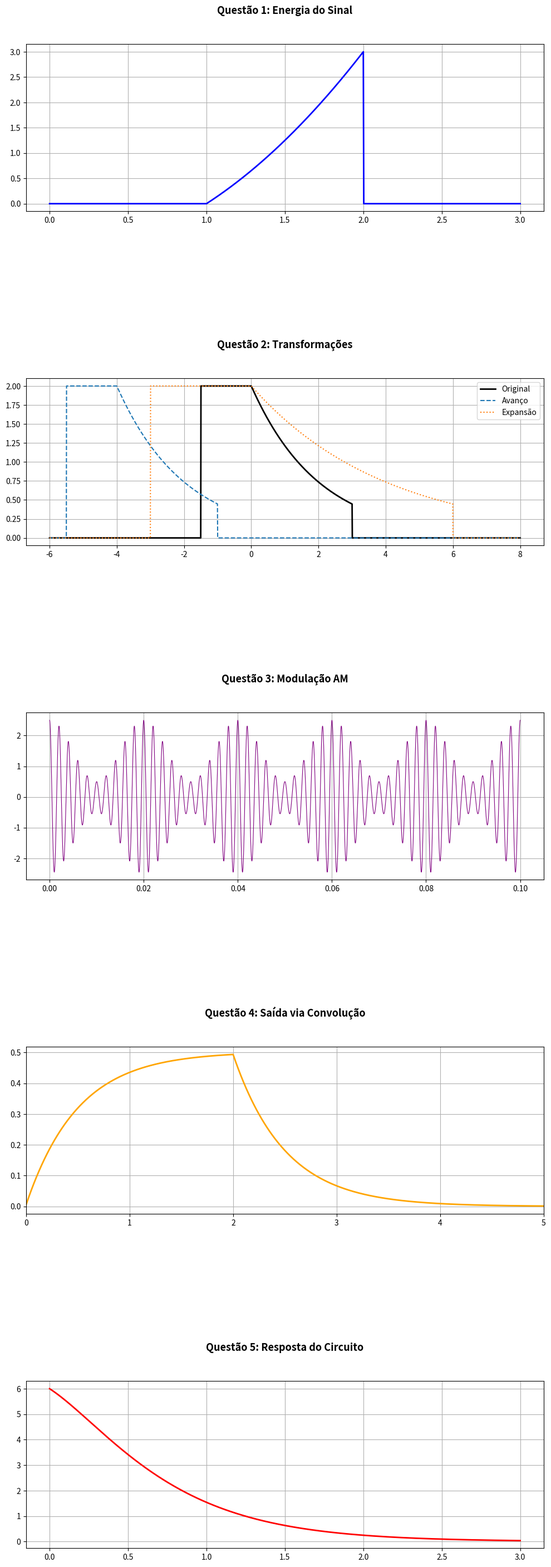

This chart was generated by the following Python code:
import numpy as np
import matplotlib.pyplot as plt
from scipy.integrate import quad
from scipy.signal import convolve
import sympy as sp

# =================================================================
# 1. DEFINIÇÕES E CÁLCULOS
# =================================================================


def x1(t):
    return (t**2 - 1) * np.logical_and(t >= 1, t <= 2)


def x2(t):
    cond_rect = np.logical_and(t >= -1.5, t < 0)
    cond_exp = np.logical_and(t >= 0, t <= 3)
    return np.where(cond_rect, 2, np.where(cond_exp, 2 * np.exp(-t/2), 0))


# Q1: Energia Numérica
energia_q1, _ = quad(lambda t: (t**2 - 1)**2, 1, 2)

# Q3: Parâmetros AM
A, fm, fc = 1.5, 50, 500
t3 = np.linspace(0, 0.1, 5000)
y_am = (A + np.cos(2 * np.pi * fm * t3)) * np.cos(2 * np.pi * fc * t3)

# Q4: Convolução
dt = 0.005
t4 = np.arange(0, 5, dt)
h_t = np.exp(-2 * t4) * (t4 >= 0)
x4_t = np.logical_and(t4 >= 0, t4 <= 2).astype(float)
y_conv = convolve(x4_t, h_t) * dt
t_conv = np.linspace(0, t4[-1]*2, len(y_conv))

# Q5: EDO Simbólica
t_sym = sp.symbols('t', real=True, positive=True)
v = sp.Function('v')(t_sym)
vi = 6 * sp.exp(-3 * t_sym)
lhs = v.diff(t_sym, t_sym) + 7 * v.diff(t_sym) + 10 * v
rhs = vi.diff(t_sym) + 6 * vi
ics = {v.subs(t_sym, 0): 6, v.diff(t_sym).subs(t_sym, 0): -4}
sol_edo = sp.dsolve(lhs - rhs, v, ics=ics)
v_out = sp.lambdify(t_sym, sol_edo.rhs, 'numpy')

# =================================================================
# 2. RELATÓRIO NO TERMINAL (LIMPO DE CITAÇÕES)
# =================================================================

print("="*50)
print("RELATÓRIO DE RESPOSTAS ANALÍTICAS - UFERSA")
print("="*50)
print(f"Questão 1b/c: Energia do sinal = {energia_q1:.4f} J")
print("\nQuestão 4b: Justificativa")
print("- Causal: Sim, h(t)=0 para t<0.")
print("- Estável: Sim, h(t) é absolutamente integrável.")
print(f"\nQuestão 5c: Saída v_o(t):\n{sol_edo.rhs}")
print("="*50)

# =================================================================
# 3. PLOTAGEM COM POSICIONAMENTO MANUAL
# =================================================================

fig, axs = plt.subplots(5, 1, figsize=(12, 30))
plt.subplots_adjust(hspace=1.0, top=0.95, bottom=0.05)


def set_custom_title(ax, text):
    ax.text(0.5, 1.2, text, transform=ax.transAxes,
            fontsize=13, fontweight='bold', ha='center', va='center')


# Q1
axs[0].plot(np.linspace(0, 3, 1000), x1(
    np.linspace(0, 3, 1000)), color='blue', linewidth=2)
set_custom_title(axs[0], "Questão 1: Energia do Sinal")
axs[0].grid(True)

# Q2
t2_p = np.linspace(-6, 8, 2000)
axs[1].plot(t2_p, x2(t2_p), 'black', label='Original', linewidth=2)
axs[1].plot(t2_p, x2(t2_p + 4), '--', label='Avanço')
axs[1].plot(t2_p, x2(t2_p / 2), ':', label='Expansão')
set_custom_title(axs[1], "Questão 2: Transformações")
axs[1].legend(loc='upper right')
axs[1].grid(True)

# Q3
axs[2].plot(t3, y_am, color='purple', linewidth=0.8)
set_custom_title(axs[2], "Questão 3: Modulação AM")
axs[2].grid(True)

# Q4
axs[3].plot(t_conv, y_conv, color='orange', linewidth=2)
axs[3].set_xlim(0, 5)
set_custom_title(axs[3], "Questão 4: Saída via Convolução")
axs[3].grid(True)

# Q5
t5_p = np.linspace(0, 3, 500)
axs[4].plot(t5_p, v_out(t5_p), color='red', linewidth=2)
set_custom_title(axs[4], "Questão 5: Resposta do Circuito")
axs[4].grid(True)

plt.show()
